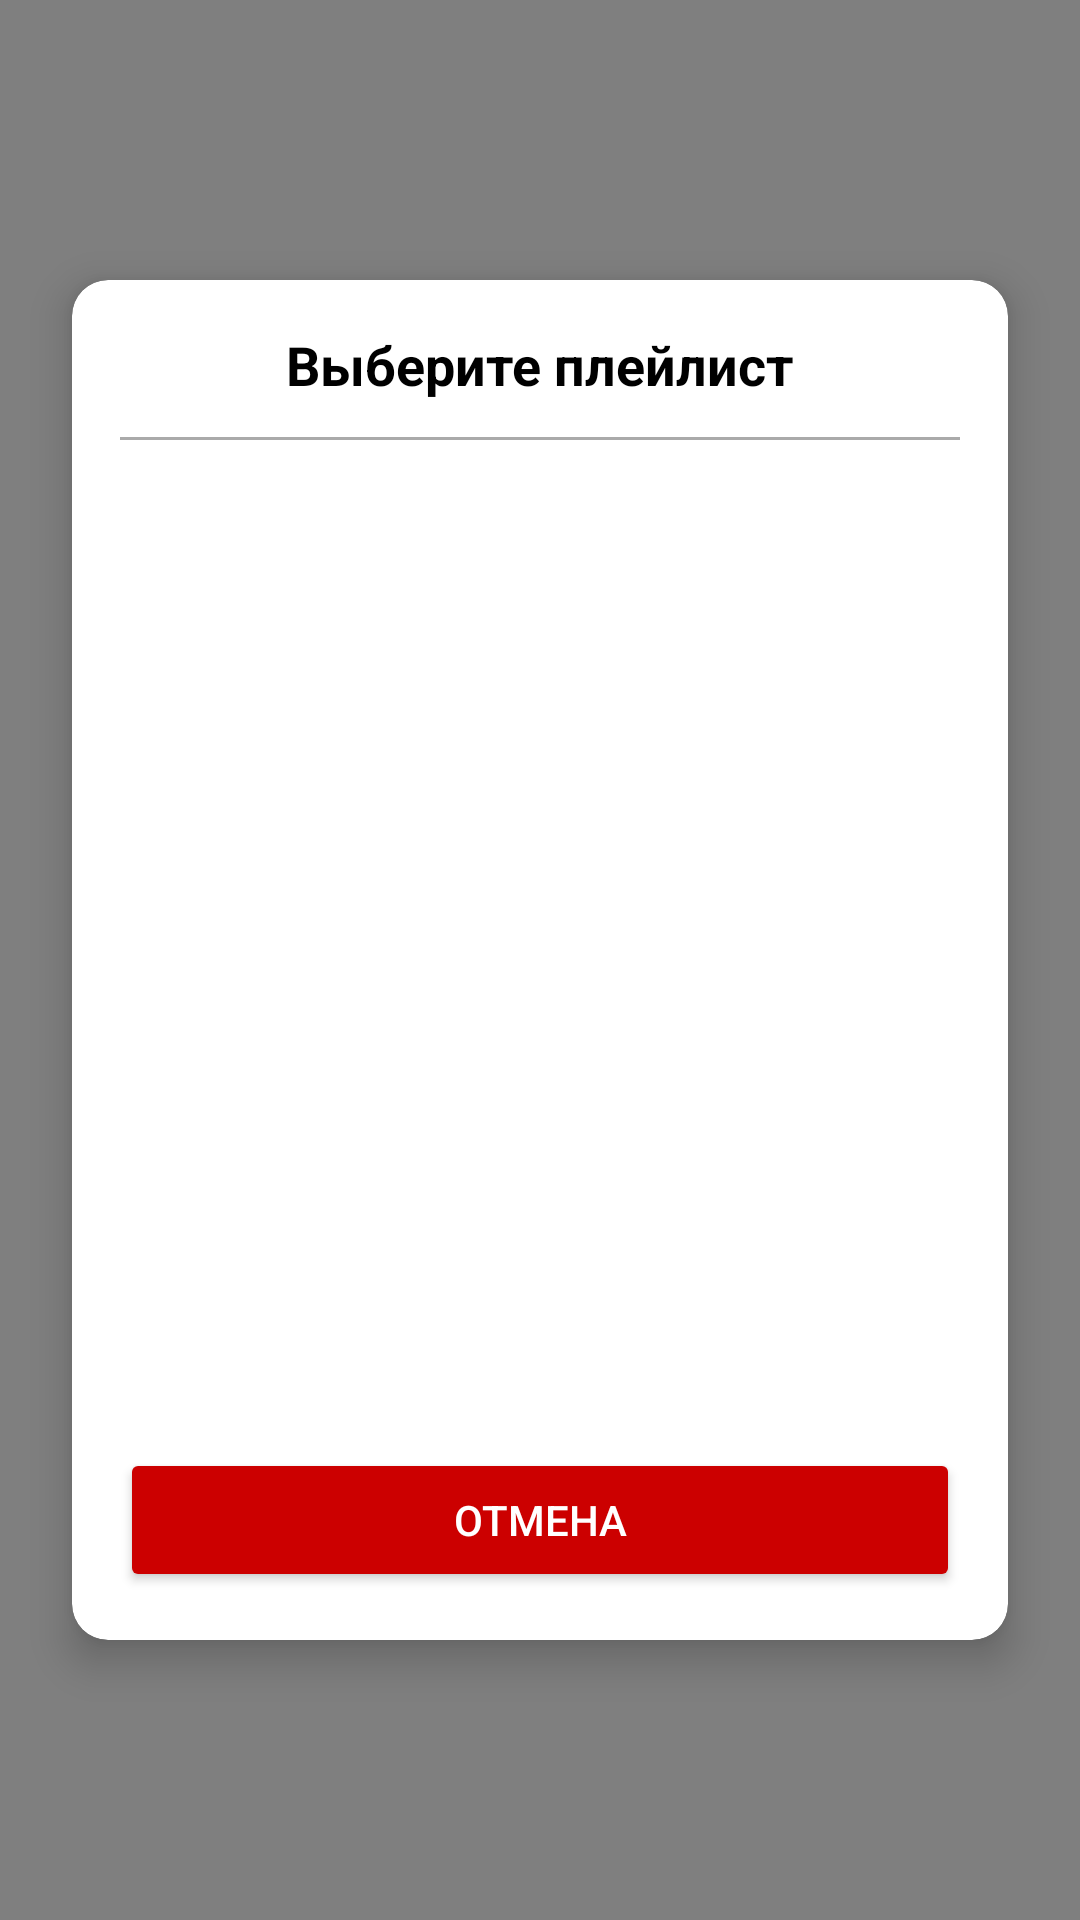

Produce the Android XML layout that renders to this screen, including the resource entries it uses.
<!-- AndroidManifest.xml: application theme Theme.MuzPleer -->
<!-- res/layout/fragment_choose_playlist.xml -->
<?xml version="1.0" encoding="utf-8"?>
<FrameLayout xmlns:android="http://schemas.android.com/apk/res/android"
    xmlns:app="http://schemas.android.com/apk/res-auto"
    android:layout_width="match_parent"
    android:layout_height="match_parent"
    xmlns:tools="http://schemas.android.com/tools"
    android:clickable="true"
    android:focusable="true"
    android:background="#80000000">

    <androidx.cardview.widget.CardView
        android:layout_width="match_parent"
        android:layout_height="wrap_content"
        android:layout_gravity="center"
        android:layout_margin="24dp"
        app:cardCornerRadius="12dp"
        app:cardElevation="8dp"
        android:elevation="16dp">

        <androidx.constraintlayout.widget.ConstraintLayout
            android:layout_width="match_parent"
            android:layout_height="wrap_content"
            android:padding="16dp">

            
            <TextView
                android:id="@+id/tvTitle"
                android:layout_width="0dp"
                android:layout_height="wrap_content"
                android:text="Выберите плейлист"
                android:textSize="18sp"
                android:textStyle="bold"
                android:gravity="center"
                android:textColor="@android:color/black"
                app:layout_constraintTop_toTopOf="parent"
                app:layout_constraintStart_toStartOf="parent"
                app:layout_constraintEnd_toEndOf="parent" />

            
            <View
                android:id="@+id/divider"
                android:layout_width="0dp"
                android:layout_height="1dp"
                android:layout_marginTop="12dp"
                android:background="@android:color/darker_gray"
                app:layout_constraintTop_toBottomOf="@id/tvTitle"
                app:layout_constraintStart_toStartOf="parent"
                app:layout_constraintEnd_toEndOf="parent" />

            
            <androidx.recyclerview.widget.RecyclerView
                android:id="@+id/rvPlaylists"
                android:layout_width="0dp"
                android:layout_height="300dp"
                android:layout_marginTop="12dp"
                android:layout_marginBottom="16dp"
                android:scrollbars="vertical"
                android:nestedScrollingEnabled="true"
                android:maxHeight="300dp"
                app:layout_constraintTop_toBottomOf="@id/divider"
                app:layout_constraintStart_toStartOf="parent"
                app:layout_constraintEnd_toEndOf="parent"
                app:layout_constraintBottom_toTopOf="@id/btnClose"
                app:layoutManager="androidx.recyclerview.widget.LinearLayoutManager"
                tools:listitem="@layout/item_playlist_choose"/>

            
            <Button
                android:id="@+id/btnClose"
                android:layout_width="0dp"
                android:layout_height="wrap_content"
                android:layout_marginTop="8dp"
                android:text="Отмена"
                android:backgroundTint="@android:color/holo_red_dark"
                android:textColor="@android:color/white"
                app:layout_constraintTop_toBottomOf="@id/rvPlaylists"
                app:layout_constraintBottom_toBottomOf="parent"
                app:layout_constraintStart_toStartOf="parent"
                app:layout_constraintEnd_toEndOf="parent" />

        </androidx.constraintlayout.widget.ConstraintLayout>
    </androidx.cardview.widget.CardView>

</FrameLayout>
<!-- res/layout/item_playlist_choose.xml (included above) -->
<?xml version="1.0" encoding="utf-8"?>
<LinearLayout xmlns:android="http://schemas.android.com/apk/res/android"
    android:layout_width="match_parent"
    android:layout_height="wrap_content"
    android:orientation="horizontal"
    android:padding="12dp">

    <ImageView
        android:id="@+id/ivPlaylistArt"
        android:layout_width="48dp"
        android:layout_height="48dp"
        android:scaleType="centerCrop"
        android:src="@drawable/muz_player3"/>

    <LinearLayout
        android:layout_width="0dp"
        android:layout_height="wrap_content"
        android:layout_weight="1"
        android:layout_marginStart="16dp"
        android:orientation="vertical">

        <TextView
            android:id="@+id/tvPlaylistName"
            android:layout_width="wrap_content"
            android:layout_height="wrap_content"
            android:text="Playlist Name"
            android:textSize="16sp"/>

        <TextView
            android:id="@+id/tvSongsCount"
            android:layout_width="wrap_content"
            android:layout_height="wrap_content"
            android:text="0 песен"
            android:textSize="14sp"
            android:textColor="@color/gray"/>
    </LinearLayout>
</LinearLayout>
<!-- resources referenced by this layout -->
<resources>
  <style name="Theme.MuzPleer" parent="Theme.MaterialComponents.DayNight.DarkActionBar">
          
          <item name="colorPrimary">@color/purple_500</item>
          <item name="colorPrimaryVariant">@color/purple_700</item>
          <item name="colorOnPrimary">@color/white</item>
          
          <item name="colorSecondary">@color/teal_200</item>
          <item name="colorSecondaryVariant">@color/teal_700</item>
          <item name="colorOnSecondary">@color/black</item>
          
          <item name="android:statusBarColor">?attr/colorPrimaryVariant</item>
          
      </style>
  <color name="purple_500">#FF6200EE</color>
  <color name="purple_700">#FF3700B3</color>
  <color name="white">#FFFFFFFF</color>
  <color name="teal_200">#FF03DAC5</color>
  <color name="teal_700">#FF018786</color>
  <color name="black">#FF000000</color>
</resources>
